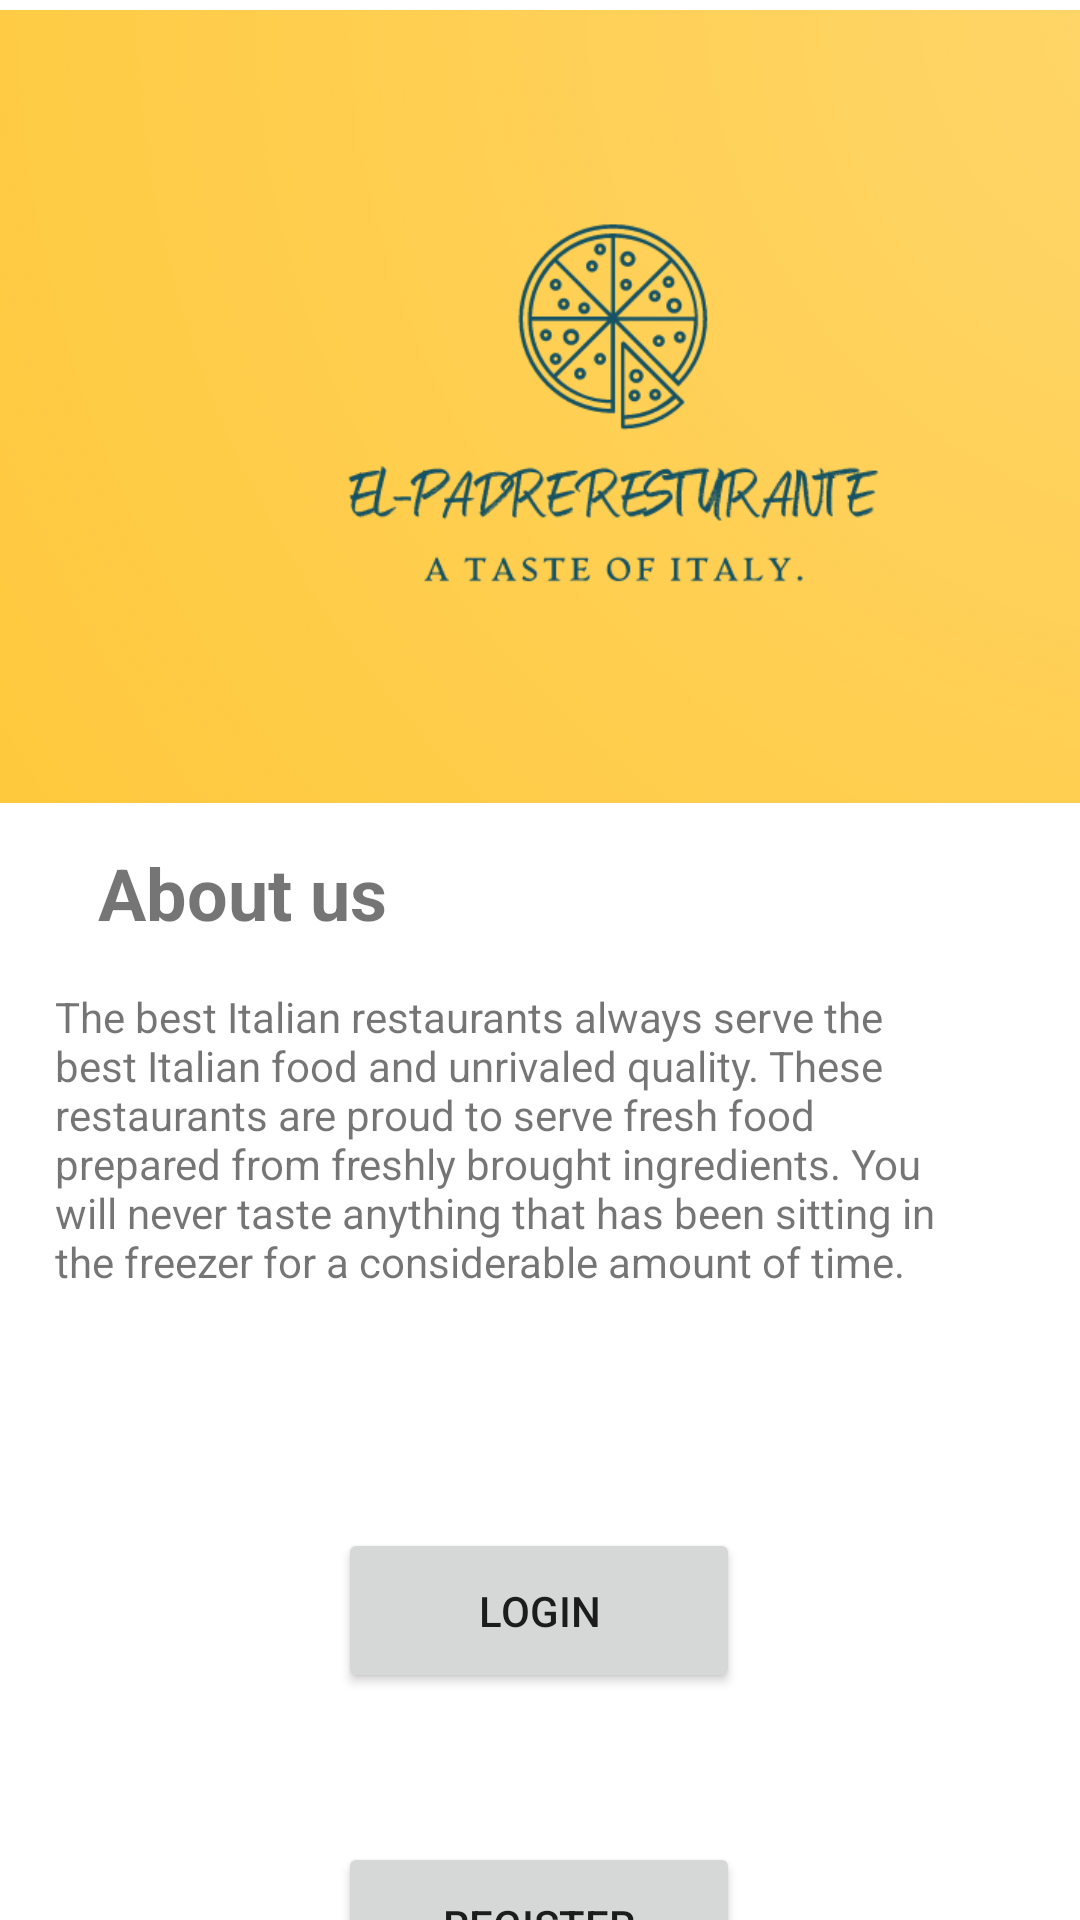

Write the Android layout XML for this screen, with the resource values it uses.
<!-- AndroidManifest.xml: application theme Theme.El_Padre_Restaurante -->
<!-- res/layout/activity_main.xml -->
<?xml version="1.0" encoding="utf-8"?>
<androidx.constraintlayout.widget.ConstraintLayout xmlns:android="http://schemas.android.com/apk/res/android"
    xmlns:app="http://schemas.android.com/apk/res-auto"

    xmlns:tools="http://schemas.android.com/tools"
    android:layout_width="match_parent"
    android:layout_height="match_parent"
    tools:context=".HomeActivity">

    <ImageView
        android:id="@+id/imageView"
        android:layout_width="408dp"
        android:layout_height="271dp"
        app:layout_constraintBottom_toBottomOf="parent"
        app:layout_constraintEnd_toEndOf="parent"
        app:layout_constraintHorizontal_bias="0.0"
        app:layout_constraintStart_toStartOf="parent"
        app:layout_constraintTop_toTopOf="parent"
        app:layout_constraintVertical_bias="0.0"
        app:srcCompat="@drawable/resuturantlogo" />

    <TextView
        android:id="@+id/about_us"
        android:layout_width="169dp"
        android:layout_height="33dp"
        android:layout_marginTop="5dp"
        android:text="@string/about_us"
        android:textSize="24sp"
        android:textStyle="bold"
        app:layout_constraintBottom_toBottomOf="parent"
        app:layout_constraintEnd_toEndOf="parent"
        app:layout_constraintHorizontal_bias="0.171"
        app:layout_constraintStart_toStartOf="parent"
        app:layout_constraintTop_toBottomOf="@+id/imageView"
        app:layout_constraintVertical_bias="0.016" />

    <TextView
        android:id="@+id/textView"
        android:layout_width="304dp"
        android:layout_height="129dp"
        android:layout_marginTop="15dp"
        android:text="@string/description"
        app:layout_constraintBottom_toBottomOf="parent"
        app:layout_constraintEnd_toEndOf="parent"
        app:layout_constraintHorizontal_bias="0.327"
        app:layout_constraintStart_toStartOf="parent"
        app:layout_constraintTop_toBottomOf="@+id/about_us"
        app:layout_constraintVertical_bias="0.0" />

    <Button
        android:id="@+id/btn_login"
        android:layout_width="134dp"
        android:layout_height="55dp"
        android:layout_marginTop="50dp"
        android:text="@string/loginB"

        app:layout_constraintBottom_toBottomOf="parent"
        app:layout_constraintEnd_toEndOf="parent"
        app:layout_constraintHorizontal_bias="0.498"
        app:layout_constraintStart_toStartOf="parent"
        app:layout_constraintTop_toBottomOf="@+id/textView"
        android:onClick="goToLoginPage"
        app:layout_constraintVertical_bias="0.015"
        tools:ignore="OnClick" />
    <Button
        android:id="@+id/btn_register"
        android:layout_width="134dp"
        android:layout_height="55dp"
        android:layout_marginTop="50dp"
        android:text="@string/registerB"
        app:layout_constraintBottom_toBottomOf="parent"
        app:layout_constraintEnd_toEndOf="parent"
        app:layout_constraintHorizontal_bias="0.498"
        app:layout_constraintStart_toStartOf="parent"
        app:layout_constraintTop_toBottomOf="@+id/btn_login"
        android:onClick="goToRegisterPage"
        app:layout_constraintVertical_bias="0.015"
        tools:ignore="OnClick" />
</androidx.constraintlayout.widget.ConstraintLayout>
<!-- resources referenced by this layout -->
<resources>
  <!-- drawable resuturantlogo: jpg bitmap (drawable-v24, 121525 bytes) -->
  <string name="about_us">About us</string>
  <string name="description">The best Italian restaurants always serve the best Italian food and unrivaled quality. These restaurants are proud to serve fresh food prepared from freshly brought ingredients. You will never taste anything that has been sitting in the freezer for a considerable amount of time.</string>
  <string name="loginB">Login</string>
  <string name="registerB">Register</string>
  <style name="Theme.El_Padre_Restaurante" parent="Theme.MaterialComponents.DayNight.DarkActionBar">
          
          <item name="colorPrimary">@color/purple_500</item>
          <item name="colorPrimaryVariant">@color/purple_700</item>
          <item name="colorOnPrimary">@color/white</item>
          
          <item name="colorSecondary">@color/teal_200</item>
          <item name="colorSecondaryVariant">@color/teal_700</item>
          <item name="colorOnSecondary">@color/black</item>
          
          <item name="android:statusBarColor" tools:targetApi="l">?attr/colorPrimaryVariant</item>
          
      </style>
  <color name="purple_500">#B30528</color>
  <color name="purple_700">#B30528</color>
  <color name="white">#FFFFFFFF</color>
  <color name="teal_200">#FF03DAC5</color>
  <color name="teal_700">#FF018786</color>
  <color name="black">#FF000000</color>
</resources>
